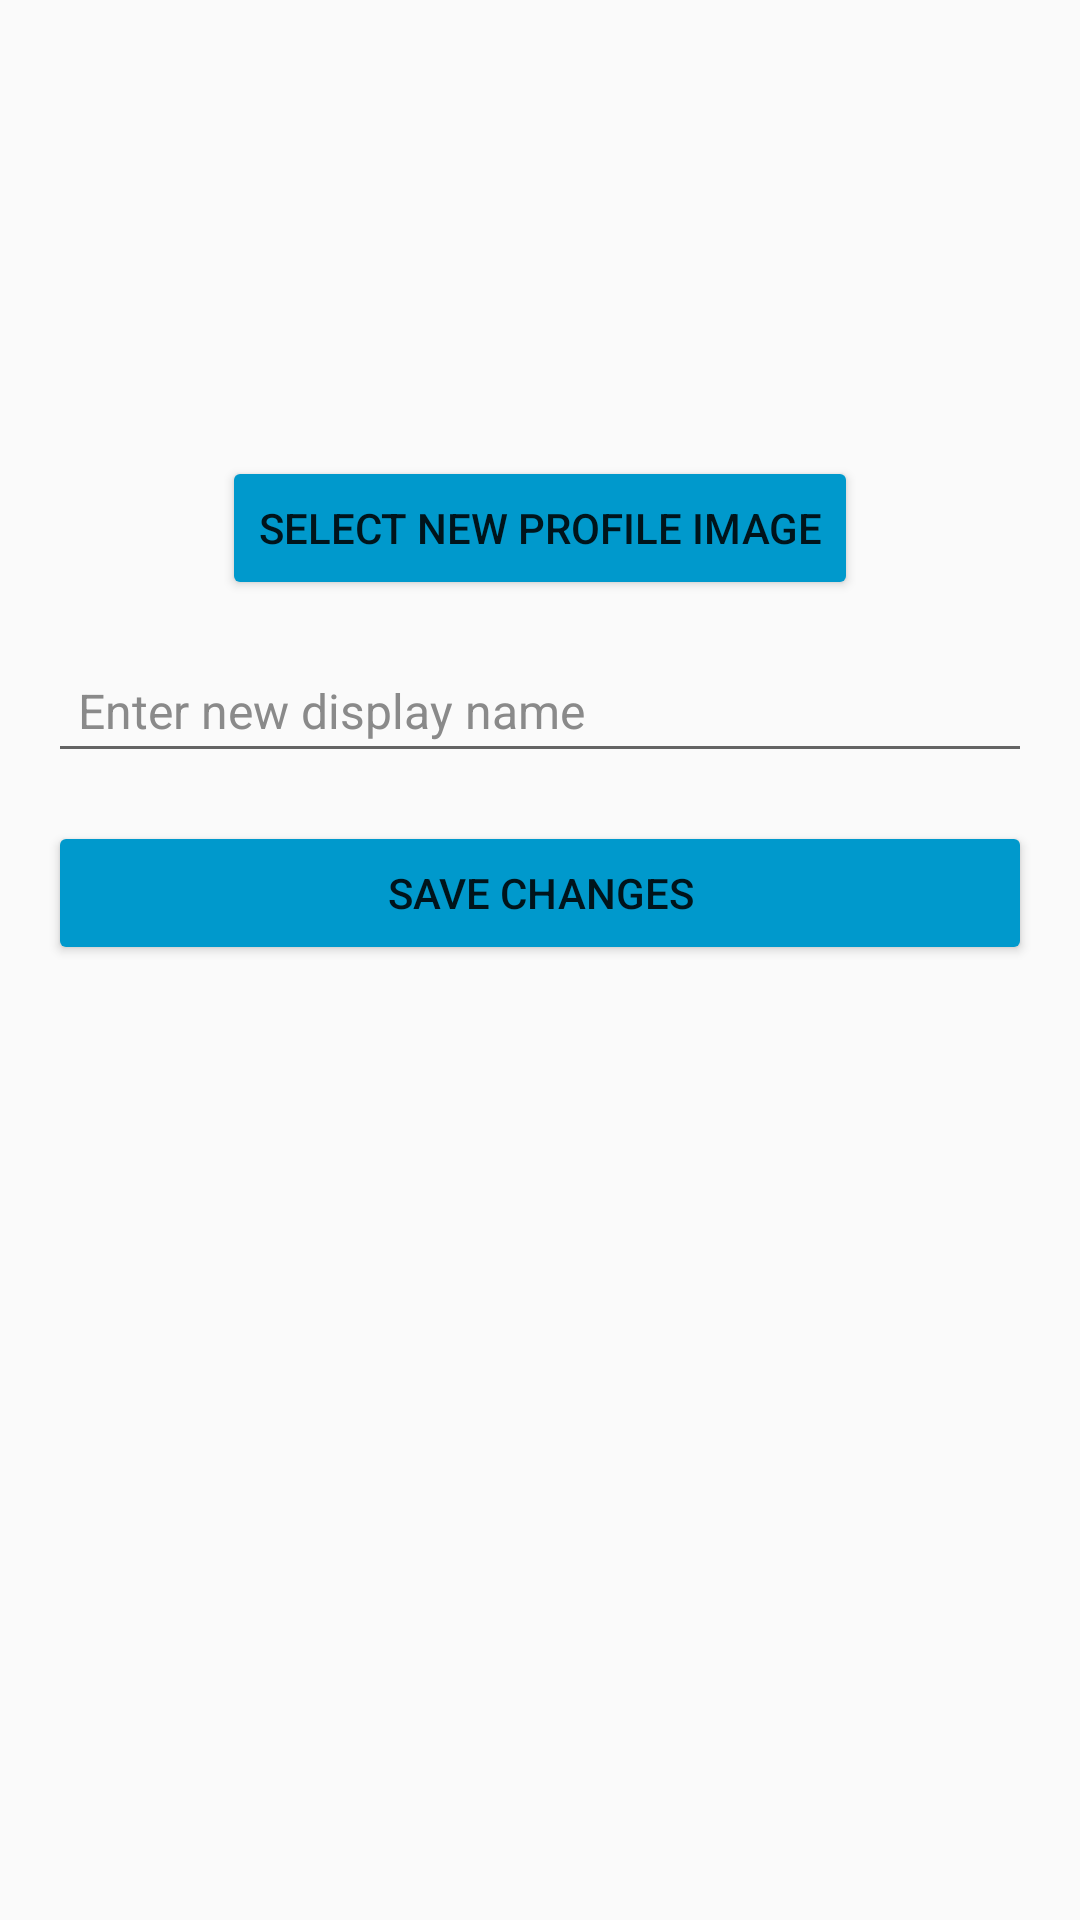

Android layout source for this screen:
<!-- AndroidManifest.xml: activity theme Theme.AppCompat.DayNight.NoActionBar -->
<!-- res/layout/fragment_edit_profile.xml -->
<?xml version="1.0" encoding="utf-8"?>
<LinearLayout xmlns:android="http://schemas.android.com/apk/res/android"
    android:layout_width="match_parent"
    android:layout_height="match_parent"
    android:orientation="vertical"
    android:padding="16dp"
    android:id="@+id/fragment_edit_profile">

    
    <ImageView
        android:id="@+id/profileImageView"
        android:layout_width="120dp"
        android:layout_height="120dp"
        android:layout_gravity="center"
        android:src="@drawable/ic_profile_black_24dp"
        android:scaleType="centerCrop" />

    
    <Button
        android:id="@+id/selectImageButton"
        android:layout_width="wrap_content"
        android:layout_height="wrap_content"
        android:text="Select New Profile Image"
        android:layout_marginTop="16dp"
        android:backgroundTint="@android:color/holo_blue_dark"
        android:layout_gravity="center" />

    
    <EditText
        android:id="@+id/displayNameEditText"
        android:layout_width="match_parent"
        android:layout_height="wrap_content"
        android:hint="Enter new display name"
        android:layout_marginTop="16dp"
        android:padding="10dp"
        android:textColorHint="#8A8A8A"
        android:textSize="16sp"/>

    
    <Button
        android:id="@+id/saveChangesButton"
        android:layout_width="match_parent"
        android:layout_height="wrap_content"
        android:text="Save Changes"
        android:layout_marginTop="16dp"
        android:backgroundTint="@android:color/holo_blue_dark" />

</LinearLayout>
<!-- resources referenced by this layout -->
<resources>

</resources>
